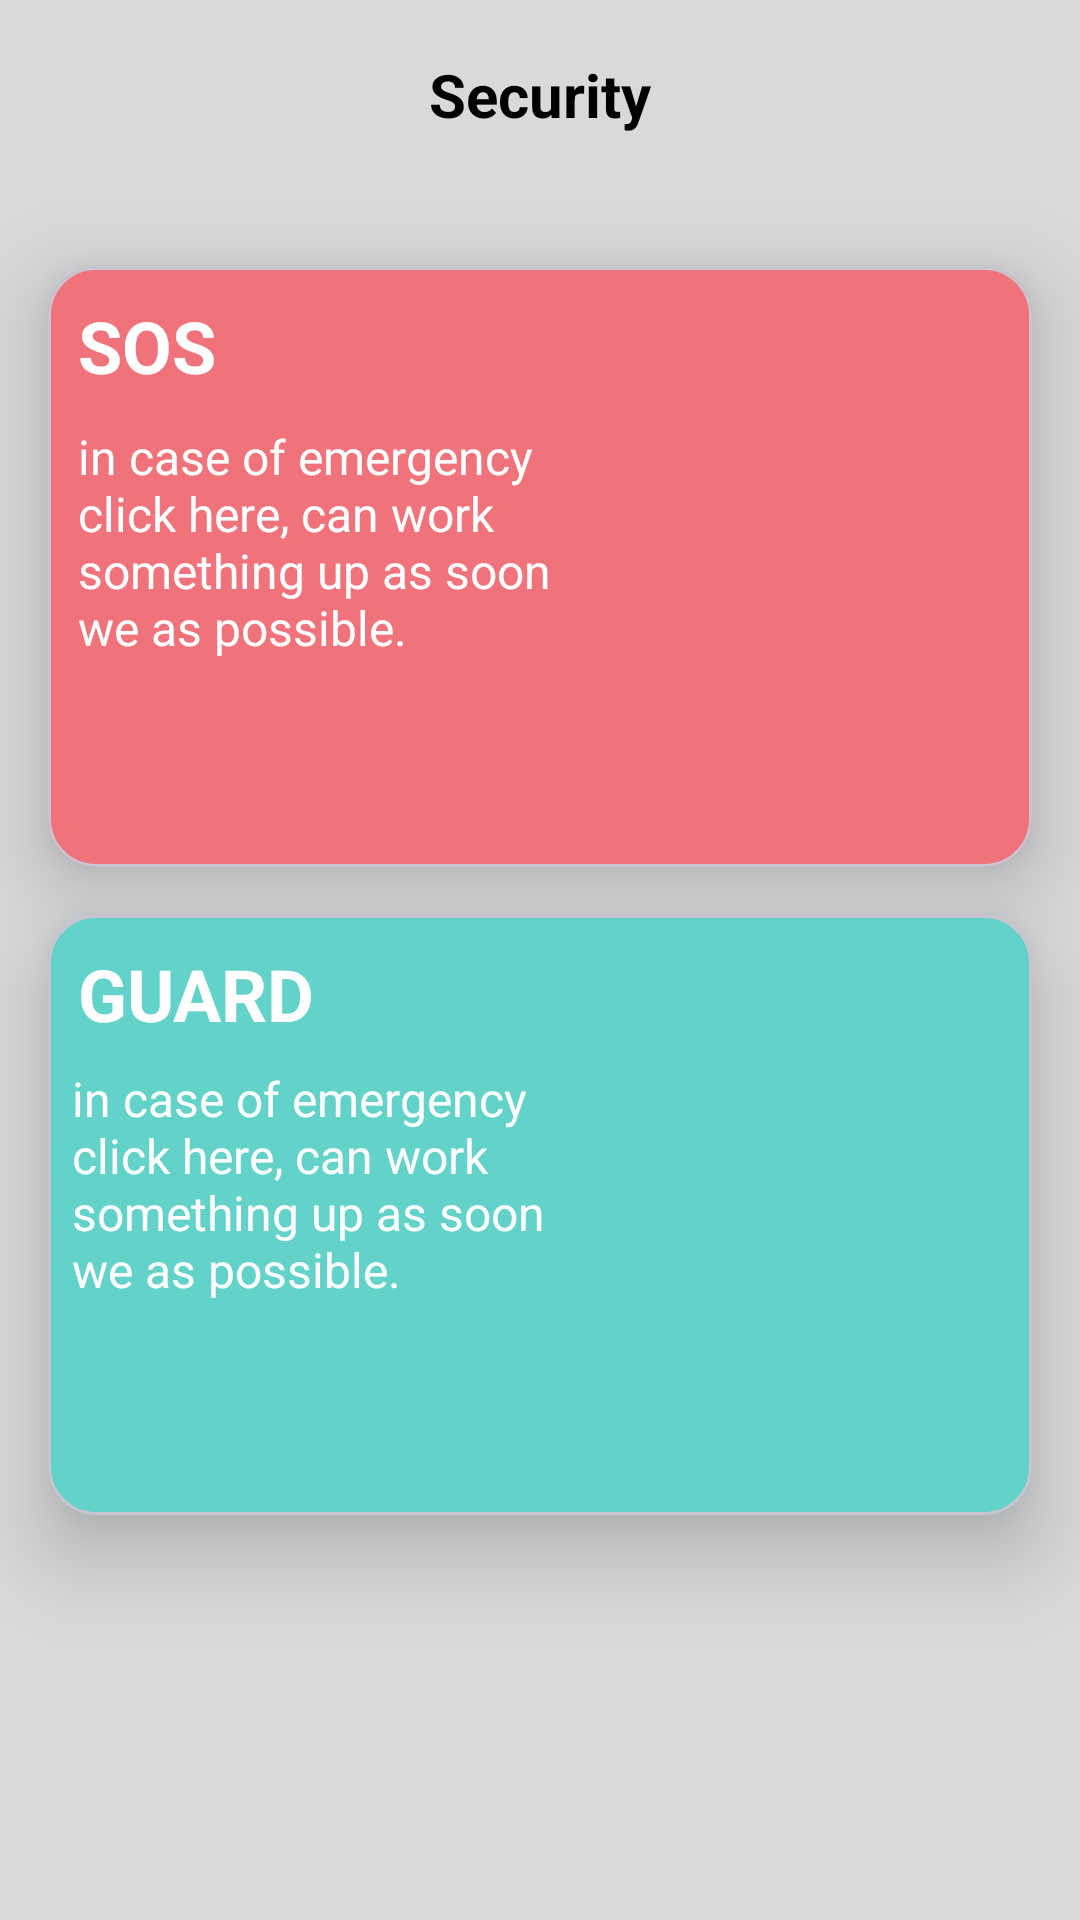

The Android layout XML behind this screen, and the referenced resources:
<!-- AndroidManifest.xml: application theme Theme.WeFamily -->
<!-- res/layout/fragment_guard.xml -->
<?xml version="1.0" encoding="utf-8"?>
<androidx.constraintlayout.widget.ConstraintLayout xmlns:android="http://schemas.android.com/apk/res/android"
    xmlns:app="http://schemas.android.com/apk/res-auto"
    xmlns:tools="http://schemas.android.com/tools"
    android:layout_width="match_parent"
    android:layout_height="match_parent"
    android:background="@color/light_grey">

    <TextView
        android:id="@+id/tv_security"
        android:layout_width="wrap_content"
        android:layout_height="wrap_content"
        android:layout_margin="18dp"
        android:text="Security"
        android:textColor="@color/black"
        android:textSize="20sp"
        android:textStyle="bold"
        app:layout_constraintEnd_toEndOf="parent"
        app:layout_constraintStart_toStartOf="parent"
        app:layout_constraintTop_toTopOf="parent" />

    <com.google.android.material.card.MaterialCardView
        app:cardElevation="16dp"
        android:id="@+id/pink_card"
        android:layout_width="match_parent"
        android:layout_height="200dp"
        android:layout_marginHorizontal="16dp"
        android:layout_marginTop="44dp"
        app:cardBackgroundColor="@color/light_red"
        app:cardCornerRadius="16dp"
        app:layout_constraintEnd_toEndOf="parent"
        app:layout_constraintStart_toStartOf="parent"
        app:layout_constraintTop_toBottomOf="@id/tv_security" />

    <TextView
        android:id="@+id/tv_sos"
        android:elevation="16dp"
        android:layout_width="wrap_content"
        android:layout_height="wrap_content"
        android:layout_margin="10dp"
        android:text="@string/sos"
        android:textColor="@color/white"
        android:textSize="24sp"
        android:textStyle="bold"
        app:layout_constraintStart_toStartOf="@+id/pink_card"
        app:layout_constraintTop_toTopOf="@+id/pink_card" />

    <TextView
        android:elevation="16dp"
        android:id="@+id/tv_sos_text"
        android:layout_width="0dp"
        android:layout_height="wrap_content"
        android:layout_margin="10dp"
        android:text="in case of emergency click here, can work something up as soon  we as possible."
        android:textColor="@color/white"
        android:textSize="16sp"
        app:layout_constraintEnd_toStartOf="@+id/iv_sos_icon"
        app:layout_constraintStart_toStartOf="@+id/pink_card"
        app:layout_constraintTop_toBottomOf="@+id/tv_sos" />

    <ImageView
        android:elevation="16dp"
        android:id="@+id/iv_sos_icon"
        android:layout_width="130sp"
        android:layout_height="130sp"
        android:layout_margin="10dp"
        android:src="@drawable/sos"
        app:layout_constraintBottom_toBottomOf="@+id/pink_card"
        app:layout_constraintEnd_toEndOf="@+id/pink_card"
        app:layout_constraintTop_toTopOf="@+id/pink_card" />

    <com.google.android.material.card.MaterialCardView
        app:cardElevation="16dp"
        android:id="@+id/green_card"
        android:layout_width="match_parent"
        android:layout_height="200dp"
        android:layout_margin="16dp"
        app:cardBackgroundColor="@color/light_green"
        app:cardCornerRadius="16dp"
        app:layout_constraintTop_toBottomOf="@+id/pink_card"
        tools:layout_editor_absoluteX="16dp" />

    <TextView
        android:elevation="16dp"
        android:id="@+id/tv_guard_card"
        android:layout_width="wrap_content"
        android:layout_height="wrap_content"
        android:layout_margin="10dp"
        android:text="@string/guard"
        android:textColor="@color/white"
        android:textSize="24sp"
        android:textStyle="bold"
        app:layout_constraintStart_toStartOf="@+id/green_card"
        app:layout_constraintTop_toTopOf="@+id/green_card" />

    <TextView
        android:elevation="16dp"
        android:id="@+id/tv_guard_text"
        android:layout_width="0dp"
        android:layout_height="wrap_content"
        android:layout_margin="8dp"
        android:text="in case of emergency click here, can work something up as soon  we as possible."
        android:textColor="@color/white"
        android:textSize="16sp"
        app:layout_constraintEnd_toStartOf="@+id/iv_guard_icon"
        app:layout_constraintStart_toStartOf="@+id/green_card"
        app:layout_constraintTop_toBottomOf="@+id/tv_guard_card" />

    <ImageView
        android:elevation="16dp"
        android:id="@+id/iv_guard_icon"
        android:layout_width="130sp"
        android:layout_height="130sp"
        android:layout_margin="10dp"
        android:src="@drawable/shield"
        android:contentDescription="It's a guard screen"
        app:layout_constraintBottom_toBottomOf="@+id/green_card"
        app:layout_constraintEnd_toEndOf="@+id/green_card"
        app:layout_constraintTop_toTopOf="@+id/green_card" />


</androidx.constraintlayout.widget.ConstraintLayout>
<!-- resources referenced by this layout -->
<resources>
  <color name="black">#FF000000</color>
  <color name="light_green">#63d2c8</color>
  <color name="light_grey">#D7D9DA</color>
  <color name="light_red">#f0737b</color>
  <color name="white">#FFFFFFFF</color>
  <string name="guard">GUARD</string>
  <string name="sos">SOS</string>
  <style name="Theme.WeFamily" parent="Base.Theme.WeFamily" />
  <style name="Base.Theme.WeFamily" parent="Theme.Material3.DayNight.NoActionBar">
          
          
      </style>
</resources>
